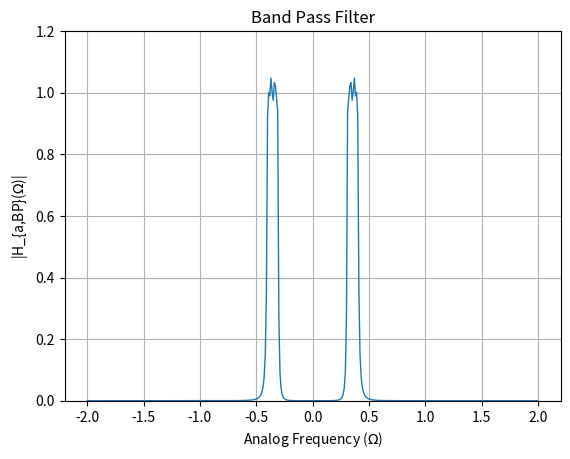

Generate this figure with matplotlib: (Note: this script raises an exception after producing the figure.)
import numpy as np
import matplotlib.pyplot as plt

# Given parameters
s1 = -0.3913 - 0.4156j
s2 = -0.3913 + 0.4156j
s3 = -0.1621 + 1.0033j
s4 = -0.1621 - 1.0033j
epsilon = 0.4
Omega_Lp = 1

# Define denominator polynomial
den = np.poly([s1, s2, s3, s4])

# Define frequency range
w = np.arange(-2, 2.01, 0.01)

G_LP = 0.3125
num = G_LP

Omega_p1 = 0.3111
Omega_p2 = 0.3995

Omega_s1 = 0.2888
Omega_s2 = 0.4215

# Define parameters for transformation
B = 0.0884
Omega0 = 0.352

# Perform transformation to get s_L
s_L = (1j * w)**2 + Omega0**2
s_L = s_L / (B * (1j * w))

# Band pass gain
G_bp = 1.048

# Substitute s = jw into H(s)
H = G_bp * (num / np.polyval(den, s_L))

# Plot magnitude response for H(s)
plt.figure()
plt.plot(w, abs(H), linewidth=1)
plt.title('Band Pass Filter')
plt.xlabel('Analog Frequency ($\Omega$)')
plt.ylabel('|H_{a,BP}($\Omega$)|')
plt.grid(True)
plt.ylim(0, 1.2)
plt.savefig("../figs/Band_Pass_Filter.png")
